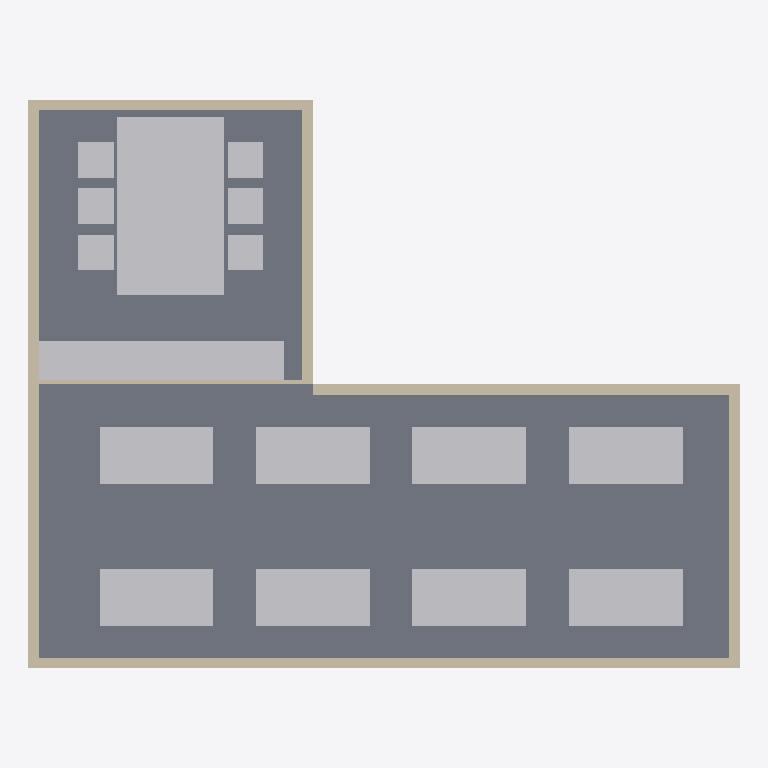
Plan cut of the same IFC building model at storey 'Ground Floor' (level 0.00 m, cut at 1.40 m), seen from above with north up, elements coloured by IFC class: 17 other elements (light grey), 7 walls (beige), 2 slabs (grey). Cut surfaces are drawn darker.
Extent 10.0 m × 8.0 m × 3.4 m (x, y, z). Storeys (1): Ground Floor at 0.00 m. Elements (36): 17 IfcFurnishingElement, 8 IfcWall, 6 IfcSlab, 5 IfcBuildingElementProxy.

HEADER;
FILE_DESCRIPTION(('ViewDefinition [CoordinationView]'),'2;1');
FILE_NAME('','2026-05-17T18:12:59',(''),(''),'IfcOpenShell 0.8.5-1c5b825','IfcOpenShell 0.8.5-1c5b825','');
FILE_SCHEMA(('IFC2X3'));
ENDSEC;
DATA;
#6=IFCPROJECT('0pf5yy4xrKpv$c6WThSdGw',#5,'L-Shaped Open Office',$,$,$,$,(#15),#10);
#18=IFCSITE('1i4pluRsfOthZHp72YxTZ9',#17,'Unspecified',$,$,#33,$,$,.ELEMENT.,$,$,$,$,$);
#20=IFCBUILDING('1gf_KjPsHHNxASVkxElhai',#19,'L-Shaped Open Office',$,$,#38,$,$,.ELEMENT.,$,$,$);
#22=IFCBUILDINGSTOREY('1ALemF0zrQzuKD6aruOUwM',#21,'Ground Floor',$,$,#43,$,$,.ELEMENT.,$);
#121=IFCSLAB('0pf5yy4xrKpv$c6WThSdGw',#120,'SLAB-FLOOR-A',$,$,#142,#130,'SLAB-FLOOR-A',.FLOOR.);
#144=IFCSLAB('1gf_KjPsHHNxASVkxElhai',#143,'SLAB-FLOOR-B',$,$,#163,#153,'SLAB-FLOOR-B',.FLOOR.);
#585=IFCFURNISHINGELEMENT('1JehoPcc5IEQDljBPODbm3',#584,'MEETING-TABLE',$,'MEETING_TABLE',#604,#594,'MEETING-TABLE');
#732=IFCFURNISHINGELEMENT('3EiVetIazM4fhq4CSsJuiH',#731,'KITCHEN-COUNTER',$,'KITCHEN_COUNTER',#751,#741,'KITCHEN-COUNTER');
#249=IFCWALL('0pf5yy4xrKpv$c6WThSdGw',#248,'WALL-S',$,$,#268,#258,'WALL-S');
#459=IFCFURNISHINGELEMENT('1gf_KjPsHHNxASVkxElhai',#458,'DESK-3',$,'DESK',#478,#468,'DESK-3');
#438=IFCFURNISHINGELEMENT('1i4pluRsfOthZHp72YxTZ9',#437,'DESK-2',$,'DESK',#457,#447,'DESK-2');
#522=IFCFURNISHINGELEMENT('0tav3Uwh5MGwfLukaWfiso',#521,'DESK-6',$,'DESK',#541,#531,'DESK-6');
#480=IFCFURNISHINGELEMENT('1ALemF0zrQzuKD6aruOUwM',#479,'DESK-4',$,'DESK',#499,#489,'DESK-4');
#564=IFCFURNISHINGELEMENT('0wNgoTRXjMXfKU_z34lg4V',#563,'DESK-8',$,'DESK',#583,#573,'DESK-8');
#543=IFCFURNISHINGELEMENT('2VH3veIkLP5vbMho0YiBO3',#542,'DESK-7',$,'DESK',#562,#552,'DESK-7');
#417=IFCFURNISHINGELEMENT('0pf5yy4xrKpv$c6WThSdGw',#416,'DESK-1',$,'DESK',#436,#426,'DESK-1');
#501=IFCFURNISHINGELEMENT('2xrioviF1Oa8Ed9IPjH7Al',#500,'DESK-5',$,'DESK',#520,#510,'DESK-5');
#354=IFCWALL('0tav3Uwh5MGwfLukaWfiso',#353,'WALL-W',$,$,#373,#363,'WALL-W');
#291=IFCWALL('1gf_KjPsHHNxASVkxElhai',#290,'WALL-N1',$,$,#310,#300,'WALL-N1');
#270=IFCWALL('1i4pluRsfOthZHp72YxTZ9',#269,'WALL-E',$,$,#289,#279,'WALL-E');
#312=IFCWALL('1ALemF0zrQzuKD6aruOUwM',#311,'WALL-EXT-E',$,$,#331,#321,'WALL-EXT-E');
#333=IFCWALL('2xrioviF1Oa8Ed9IPjH7Al',#332,'WALL-N2',$,$,#352,#342,'WALL-N2');
#648=IFCFURNISHINGELEMENT('2zc$FOVxnOnfI3IWH3c7nX',#647,'MEETING-CHAIR-3',$,'CHAIR',#667,#657,'MEETING-CHAIR-3');
#627=IFCFURNISHINGELEMENT('0S20Nf18zQauxYZ7c90Zh_',#626,'MEETING-CHAIR-2',$,'CHAIR',#646,#636,'MEETING-CHAIR-2');
#606=IFCFURNISHINGELEMENT('2lyOuwuFfRqB6vRqDXOY8w',#605,'MEETING-CHAIR-1',$,'CHAIR',#625,#615,'MEETING-CHAIR-1');
#690=IFCFURNISHINGELEMENT('3cGw1i6e1PbODCo0vb6lQv',#689,'MEETING-CHAIR-5',$,'CHAIR',#709,#699,'MEETING-CHAIR-5');
#711=IFCFURNISHINGELEMENT('3JGAveCsvVF8e$8mr2e$n_',#710,'MEETING-CHAIR-6',$,'CHAIR',#730,#720,'MEETING-CHAIR-6');
#669=IFCFURNISHINGELEMENT('2OZA1yEubNWRlhHZy$GMFO',#668,'MEETING-CHAIR-4',$,'CHAIR',#688,#678,'MEETING-CHAIR-4');
#753=IFCFURNISHINGELEMENT('3Nx0P0KYDVpBGJEDGfk6uG',#752,'KITCHEN-SINK',$,'SINK',#772,#762,'KITCHEN-SINK');
#375=IFCWALL('2VH3veIkLP5vbMho0YiBO3',#374,'PART-GLASS-1',$,$,#394,#384,'PART-GLASS-1');
ENDSEC;
